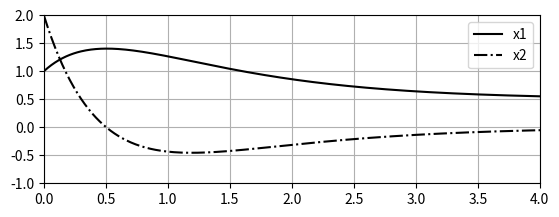

Generate this figure with matplotlib:
# -*- coding: utf-8 -*-
"""
Created on Thu Sep  7 19:59:40 2023

Homework 3 450

[redacted]
"""

import matplotlib.pyplot as plt
import numpy as np
from math import exp, cos, sin, log
from math import pi, sqrt, exp, cos,sin
from cmath import exp

NN = 2000
dt = 0.01
TT = np.arange(0,dt*NN,dt)
time1 = np.zeros(NN)
time2 = np.zeros(NN)

""" Matrix definitions """
A = np.matrix('0 1; -2 -3')
B = np.matrix('0; 1')
x = np.matrix('0;0')
f = np.ones(NN)

x[0] = 1
x[1] = 2

""" Begin simulation """

nsteps = NN

for i in range(nsteps):
    time1[i] = x[0]
    time2[i] = x[1]
    
    x = x + dt*A*x + dt*B*f[i]

plt.subplot(2,1,1)
plt.plot(TT,time1,'k',label='x1')
plt.plot(TT,time2,'k-.',label='x2')
plt.legend()
plt.grid()
plt.axis([0,4,-1,2])
plt.savefig('Example-6-2-1.png',dpi=300)
